4-way image classification set "Dataset" from GitHub (daffakurnia11/Coffee-Beans-Roast-Level-Classification); label vocabulary: dark roast, green, light roast, medium roast.

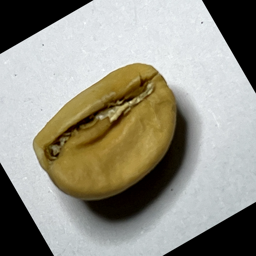
Label: light roast

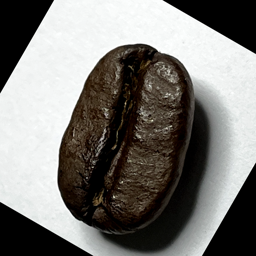
Label: dark roast

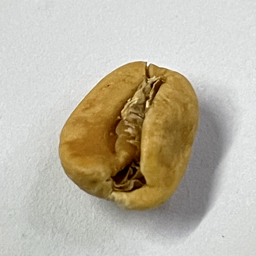
Label: light roast

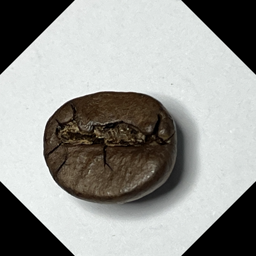
Label: dark roast

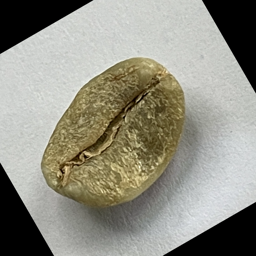
Label: green

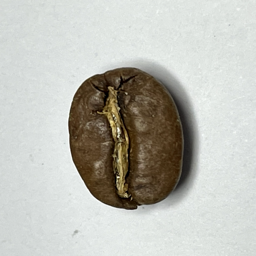
Label: medium roast
